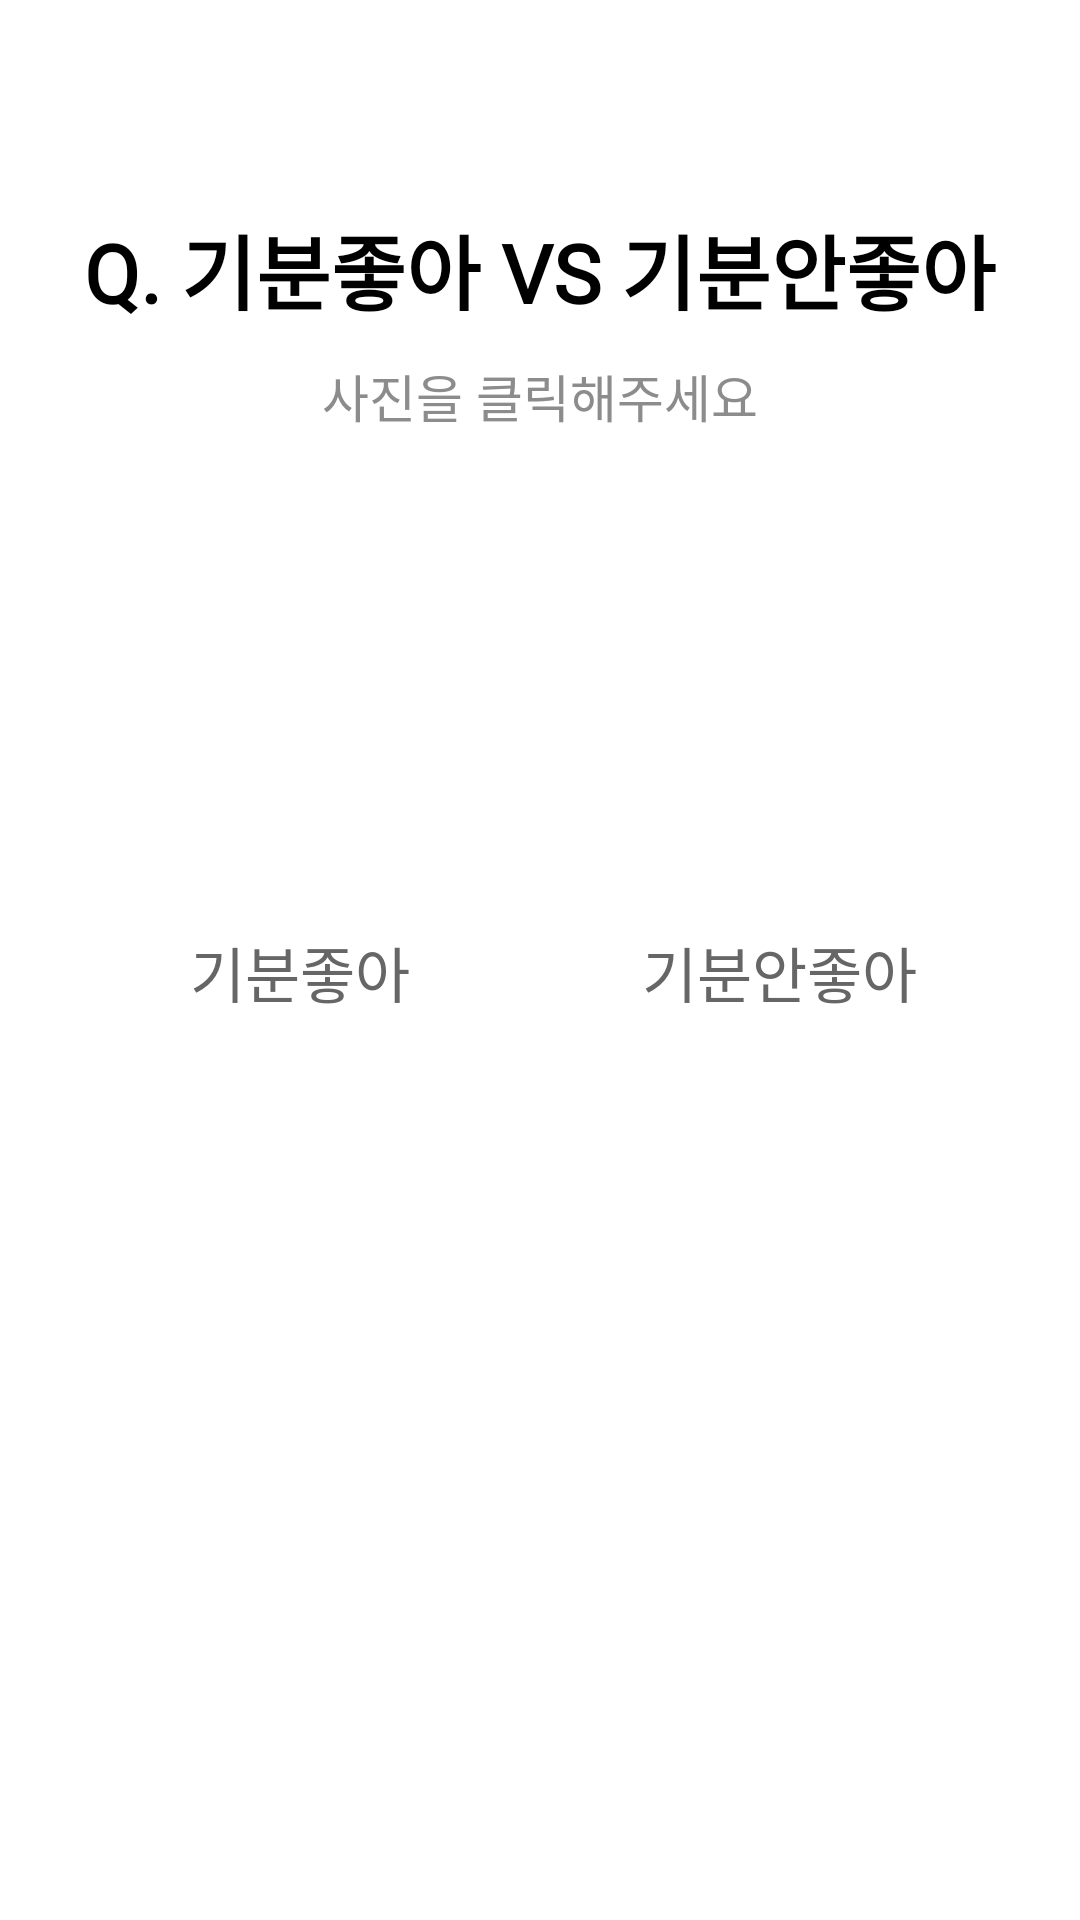

Write the Android layout XML for this screen, with the resource values it uses.
<!-- AndroidManifest.xml: application theme Theme.Gogogo_ver2 -->
<!-- res/layout/survey_dessert.xml -->
<?xml version="1.0" encoding="utf-8"?>
<layout xmlns:android="http://schemas.android.com/apk/res/android"
    xmlns:app="http://schemas.android.com/apk/res-auto"
    xmlns:tools="http://schemas.android.com/tools"
    tools:context=".view.survey.SurveyDessert">

    <data>
        <variable
            name="surveyDessert"
            type="com.minseo.gogogo_ver2.view.survey.SurveyDessert" />
    </data>

    <LinearLayout
        android:layout_width="match_parent"
        android:layout_height="match_parent"
        android:orientation="vertical"
        android:background="@color/white">

        <TextView
            android:layout_width="wrap_content"
            android:layout_height="wrap_content"
            android:fontFamily="@font/onestore"
            android:textStyle="bold"
            android:text="Q. 기분좋아 VS 기분안좋아"
            android:layout_marginTop="70dp"
            android:textSize="27dp"
            android:textColor="#000000"
            android:layout_gravity="center"/>

        <TextView
            android:layout_width="wrap_content"
            android:layout_height="wrap_content"
            android:fontFamily="@font/kopubworld_dotum_pro_medium"
            android:text="사진을 클릭해주세요"
            android:textSize="17dp"
            android:textColor="#8c8c8c"
            android:layout_marginTop="10dp"
            android:layout_gravity="center"/>

        <LinearLayout
            android:layout_width="match_parent"
            android:layout_height="wrap_content"
            android:layout_marginTop="30dp"
            android:gravity="center"
            android:orientation="horizontal">

            <LinearLayout
                android:layout_width="wrap_content"
                android:layout_height="wrap_content"
                android:gravity="center"
                android:layout_marginRight="15dp"
                android:orientation="vertical">

                <ImageView
                    android:id="@+id/bt_good"
                    android:layout_width="130dp"
                    android:layout_height="130dp"
                    android:onClick="@{() -> surveyDessert.pickGood()}"
                    app:srcCompat="@drawable/joy" />

                <TextView
                    android:id="@+id/select5_tv"
                    android:layout_width="wrap_content"
                    android:layout_height="wrap_content"
                    android:fontFamily="@font/kopubworld_dotum_pro_medium"
                    android:layout_marginTop="5dp"
                    android:textColor="#666666"
                    android:textSize="20dp"
                    android:text="기분좋아" />
            </LinearLayout>

            <LinearLayout
                android:layout_width="wrap_content"
                android:layout_height="wrap_content"
                android:layout_marginLeft="15dp"
                android:gravity="center"
                android:orientation="vertical">

                <ImageView
                    android:id="@+id/bt_bad"
                    android:layout_width="130dp"
                    android:layout_height="130dp"
                    android:onClick="@{() -> surveyDessert.pickBad()}"
                    app:srcCompat="@drawable/depressed" />

                <TextView
                    android:id="@+id/select6_tv"
                    android:layout_width="wrap_content"
                    android:layout_height="wrap_content"
                    android:layout_marginTop="5dp"
                    android:fontFamily="@font/kopubworld_dotum_pro_medium"
                    android:textColor="#666666"
                    android:textSize="20dp"
                    android:text="기분안좋아" />
            </LinearLayout>
        </LinearLayout>
    </LinearLayout>
</layout>
<!-- resources referenced by this layout -->
<resources>
  <style name="Theme.Gogogo_ver2" parent="Theme.MaterialComponents.DayNight.DarkActionBar">
          
          <item name="windowNoTitle">true</item>
          <item name="colorPrimary">@color/purple_500</item>
          <item name="colorPrimaryVariant">@color/purple_700</item>
          <item name="colorOnPrimary">@color/white</item>
          
          <item name="colorSecondary">@color/teal_200</item>
          <item name="colorSecondaryVariant">@color/teal_700</item>
          <item name="colorOnSecondary">@color/black</item>
          
          <item name="android:statusBarColor">?attr/colorPrimaryVariant</item>
          
      </style>
  <!-- not gathered from this repository: default colours our renderer supplied (Android Studio template values) -->
  <color name="purple_500">#FF6200EE</color>
  <color name="purple_700">#FF3700B3</color>
  <color name="teal_200">#FF03DAC5</color>
  <color name="teal_700">#FF018786</color>
  <color name="black">#FF000000</color>
  <color name="white">#FFFFFFFF</color>
</resources>
